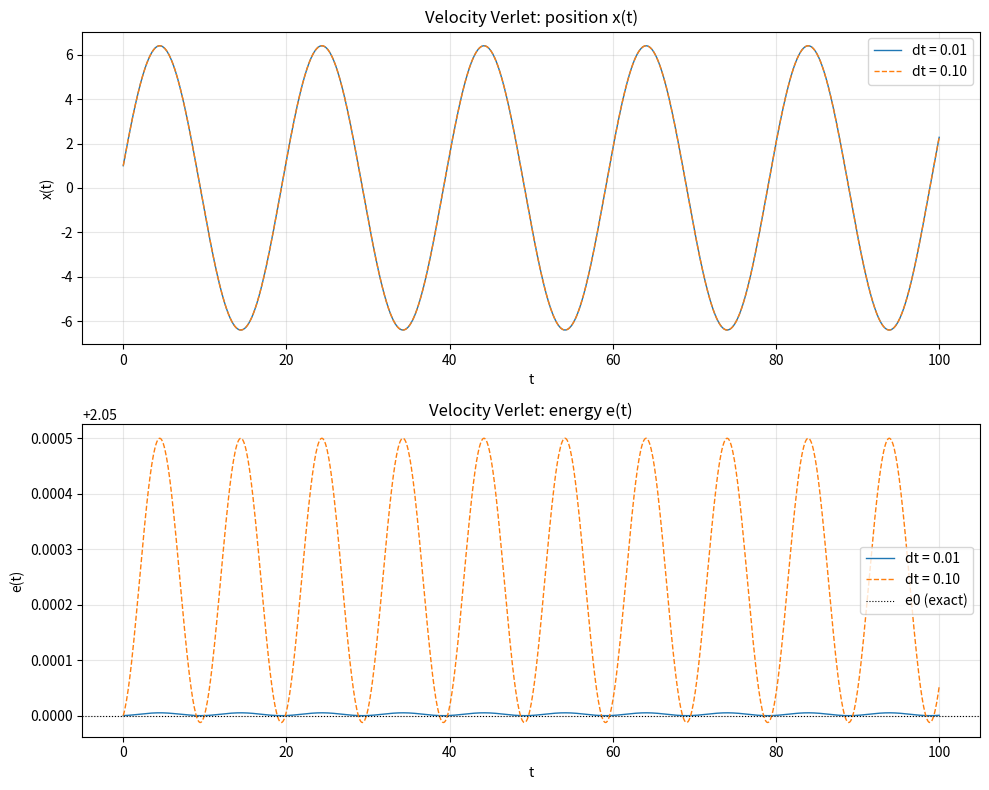

The script that saved this image: (Note: this script raises an exception after producing the figure.)
import matplotlib
matplotlib.use("Agg")
import matplotlib.pyplot as plt
import numpy as np

# --- Model: harmonic oscillator, mass on a spring ---
# d2x/dt2 = -k*x  ->  dx/dt = v, dv/dt = -k*x
# energy per unit mass e = 0.5*k*x^2 + 0.5*v^2 (exactly constant for true motion)
k = 0.1
x0, v0 = 1.0, 2.0
t_end = 100.0

def force(x):
    # acceleration f = dv/dt = -k*x (mass = 1)
    return -k * x

def energy(x, v):
    return 0.5 * k * x**2 + 0.5 * v**2

def velocity_verlet(dt):
    n = int(round(t_end / dt))
    t = np.zeros(n + 1)
    x = np.zeros(n + 1)
    v = np.zeros(n + 1)
    x[0], v[0] = x0, v0
    f = force(x[0])                       # initial force
    for i in range(n):
        v_half = v[i] + 0.5 * dt * f      # first half velocity update
        x[i+1] = x[i] + dt * v_half       # position update using half-step velocity
        f_next = force(x[i+1])            # force at the new position
        v[i+1] = v_half + 0.5 * dt * f_next  # second half velocity update
        f = f_next                        # carry force forward (reuse, one force eval/step)
        t[i+1] = t[i] + dt
    return t, x, v

# integrate at both step sizes
t_small, x_small, v_small = velocity_verlet(0.01)
t_large, x_large, v_large = velocity_verlet(0.1)

e_small = energy(x_small, v_small)
e_large = energy(x_large, v_large)
e0 = energy(x0, v0)

# --- Check: energy conservation and matching time points ---
# velocity Verlet returns x and v at the SAME time grid, so e(t) is well defined at each t.
drift_small = np.max(np.abs(e_small - e0))
drift_large = np.max(np.abs(e_large - e0))

print(f"Initial energy e0 = {e0:.10f}")
print(f"dt=0.01: max energy deviation = {drift_small:.3e} (relative {drift_small/e0:.3e})")
print(f"dt=0.10: max energy deviation = {drift_large:.3e} (relative {drift_large/e0:.3e})")
print(f"dt=0.01: number of steps = {len(t_small)-1}, final t = {t_small[-1]:.4f}")
print(f"dt=0.10: number of steps = {len(t_large)-1}, final t = {t_large[-1]:.4f}")
print(f"dt=0.01: final x = {x_small[-1]:.6f}, final v = {v_small[-1]:.6f}")
print(f"dt=0.10: final x = {x_large[-1]:.6f}, final v = {v_large[-1]:.6f}")

# confirm x and v are reported on the identical time grid (same time points)
same_grid_small = np.allclose(np.diff(t_small), 0.01)
same_grid_large = np.allclose(np.diff(t_large), 0.10)
print(f"dt=0.01: x and v share one uniform time grid = {same_grid_small}")
print(f"dt=0.10: x and v share one uniform time grid = {same_grid_large}")

# energy stays bounded (oscillates about e0) rather than drifting away -> conserved
conserved_small = drift_small / e0 < 1e-2
conserved_large = drift_large / e0 < 1e-2
print(f"dt=0.01: energy conserved (rel. bound < 1e-2) = {conserved_small}")
print(f"dt=0.10: energy conserved (rel. bound < 1e-2) = {conserved_large}")

# --- Plots: x(t) and e(t) at both step sizes ---
fig, axes = plt.subplots(2, 1, figsize=(10, 8))

axes[0].plot(t_small, x_small, label="dt = 0.01", lw=1)
axes[0].plot(t_large, x_large, label="dt = 0.10", lw=1, ls="--")
axes[0].set_xlabel("t")
axes[0].set_ylabel("x(t)")
axes[0].set_title("Velocity Verlet: position x(t)")
axes[0].legend()
axes[0].grid(True, alpha=0.3)

axes[1].plot(t_small, e_small, label="dt = 0.01", lw=1)
axes[1].plot(t_large, e_large, label="dt = 0.10", lw=1, ls="--")
axes[1].axhline(e0, color="k", lw=0.8, ls=":", label="e0 (exact)")
axes[1].set_xlabel("t")
axes[1].set_ylabel("e(t)")
axes[1].set_title("Velocity Verlet: energy e(t)")
axes[1].legend()
axes[1].grid(True, alpha=0.3)

fig.tight_layout()
plt.savefig("/private/tmp/claude-501/-Users-lvmy-neu-teaching-numericalR-numericalR/e8e9d206-e3a8-4079-be52-06334c0a89a5/scratchpad/eval/gen/5A.4.1_s4.png")

# One-sentence explanation of why the check confirms the result:
# Because velocity Verlet advances x and v on a single shared time grid, the energy
# e(t)=0.5*k*x^2+0.5*v^2 is evaluated at consistent times, and its bounded oscillation
# about e0 (rather than growing drift) confirms the integrator conserves energy at both step sizes.
print("Check explanation: x and v live on the same time grid, so e(t) is consistent, "
      "and e(t) merely oscillates within a small bound about e0 instead of drifting, "
      "confirming energy conservation at both step sizes.")
